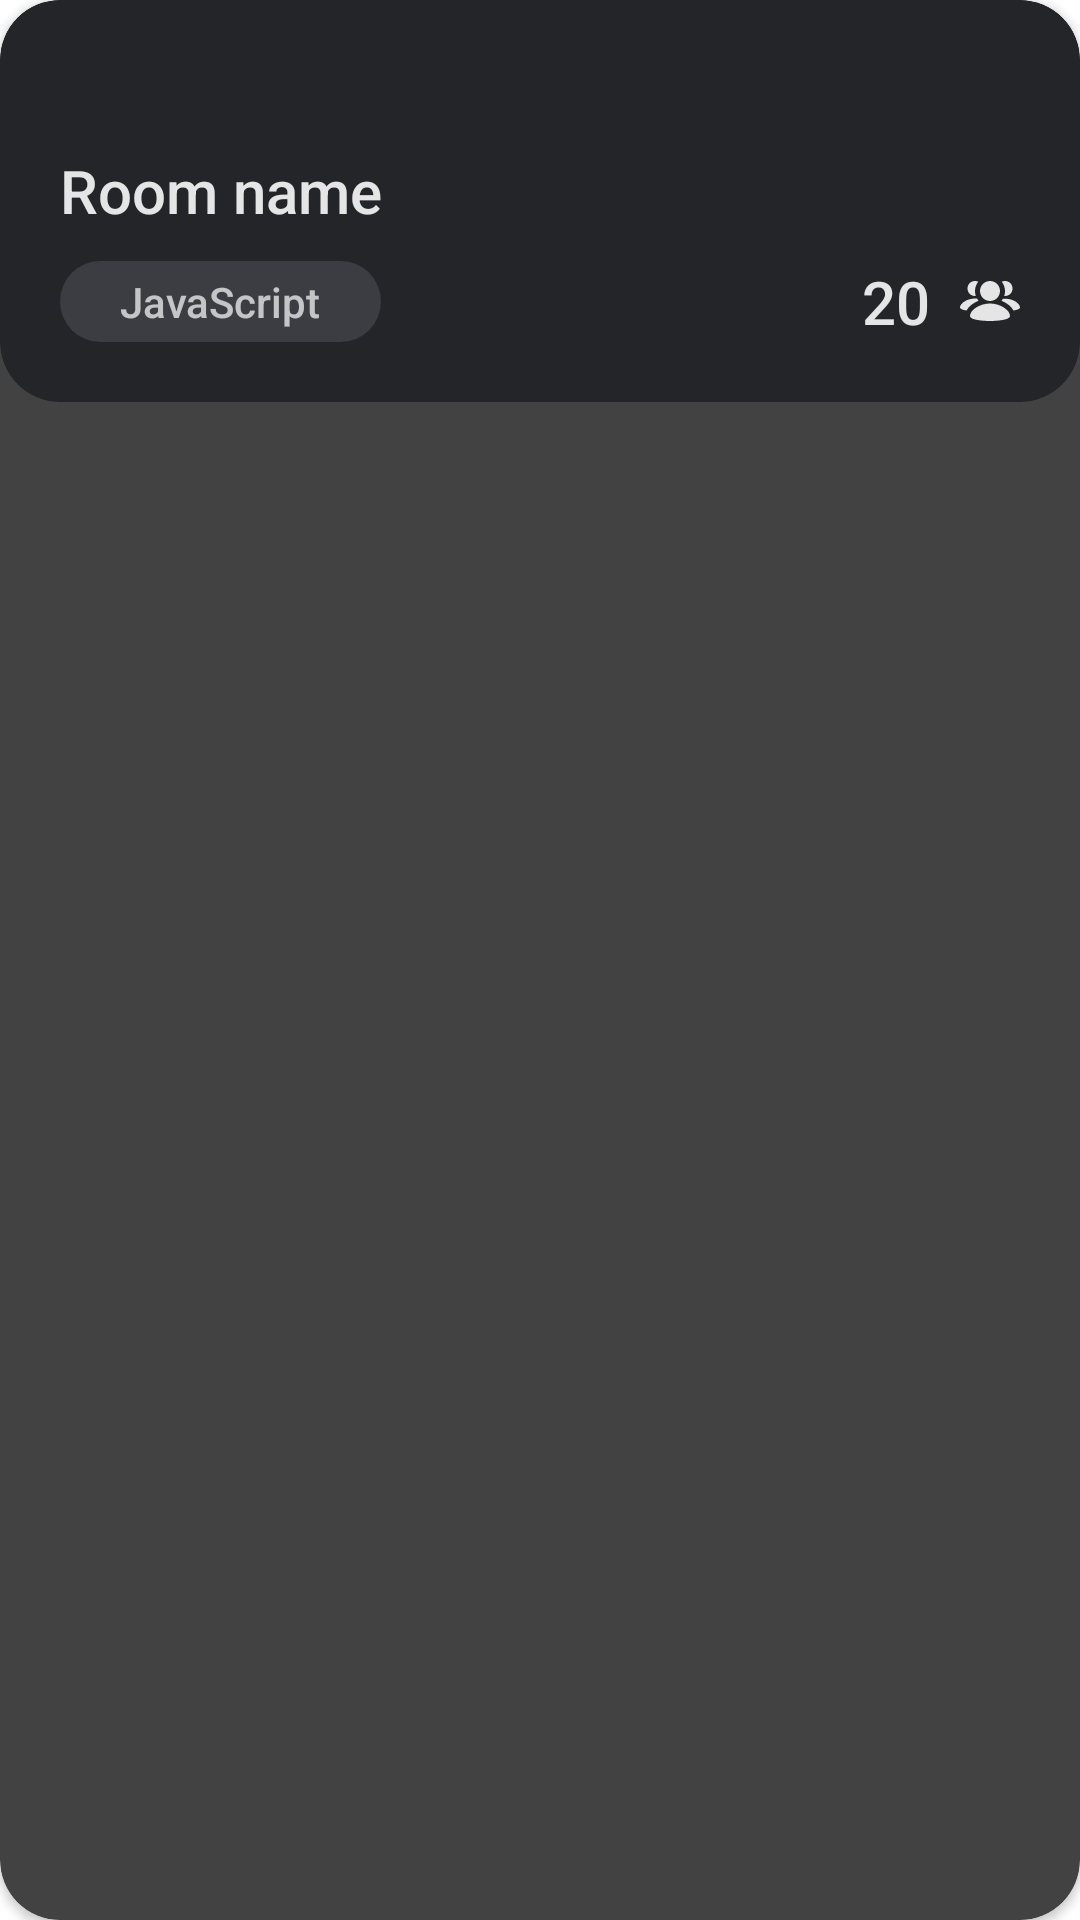

Produce the Android XML layout that renders to this screen, including the resource entries it uses.
<!-- AndroidManifest.xml: application theme Theme.Watchtogether.Fullscreen -->
<!-- res/layout/room_cardbox.xml -->
<?xml version="1.0" encoding="utf-8"?>
<androidx.cardview.widget.CardView xmlns:android="http://schemas.android.com/apk/res/android"
    xmlns:app="http://schemas.android.com/apk/res-auto"
    android:id="@+id/room_card"
    android:layout_width="match_parent"
    android:layout_height="wrap_content"
    android:layout_marginVertical="10dp"
    android:clipToOutline="true"
    app:cardCornerRadius="20dp">

    <LinearLayout
        android:layout_width="match_parent"
        android:layout_height="wrap_content"
        android:background="@drawable/cardbox"
        android:clipToOutline="true"
        android:orientation="vertical"
        android:paddingBottom="20dp">

        <androidx.cardview.widget.CardView
            android:layout_width="match_parent"
            android:layout_height="wrap_content"
            android:layout_margin="20dp"
            app:cardCornerRadius="10dp">

            <ImageView
                android:id="@+id/room_image"
                android:layout_width="match_parent"
                android:layout_height="wrap_content"
                android:adjustViewBounds="true"
                android:scaleType="centerCrop"
                android:src="@drawable/profile_4_3" />

        </androidx.cardview.widget.CardView>

        <TextView
            android:id="@+id/room_name"
            android:layout_width="match_parent"
            android:layout_height="wrap_content"
            android:layout_marginHorizontal="20dp"
            android:fontFamily="sans-serif-medium"
            android:paddingVertical="10dp"
            android:text="@string/room_name"
            android:textColor="@color/light_white"
            android:textSize="20sp" />

        <LinearLayout
            android:layout_width="match_parent"
            android:layout_height="wrap_content"
            android:layout_marginHorizontal="20dp"
            android:gravity="center_vertical"
            android:orientation="horizontal">

            <TextView
                android:id="@+id/room_category"
                android:layout_width="wrap_content"
                android:layout_height="wrap_content"
                android:background="@drawable/chip_bg"
                android:fontFamily="sans-serif-medium"
                android:paddingHorizontal="20dp"
                android:paddingVertical="4dp"
                android:text="@string/javascript" />

            <LinearLayout
                android:layout_width="wrap_content"
                android:layout_height="wrap_content"
                android:layout_weight="1" />

            <LinearLayout
                android:layout_width="wrap_content"
                android:layout_height="wrap_content"
                android:gravity="center_vertical"
                android:orientation="horizontal">

                <TextView
                    android:id="@+id/total_room_members"
                    android:layout_width="wrap_content"
                    android:layout_height="wrap_content"
                    android:layout_marginHorizontal="10dp"
                    android:fontFamily="sans-serif-medium"
                    android:text="@string/room_members_count"
                    android:textColor="@color/light_white"
                    android:textSize="20sp" />

                <ImageView
                    android:layout_width="20dp"
                    android:layout_height="20dp"
                    android:src="@drawable/ic_users" />
            </LinearLayout>

        </LinearLayout>
    </LinearLayout>
</androidx.cardview.widget.CardView>
<!-- resources referenced by this layout -->
<resources>
  <color name="light_white">#FFE5E5E5</color>
  <!-- drawable cardbox (drawable) -->
  <?xml version="1.0" encoding="utf-8"?>
  <shape xmlns:android="http://schemas.android.com/apk/res/android">
  <solid android:color="@color/gray" />
  <corners android:radius="20dp" />
  </shape>
  <!-- drawable chip_bg (drawable) -->
  <?xml version="1.0" encoding="utf-8"?>
  <shape xmlns:android="http://schemas.android.com/apk/res/android">
  <solid android:color="@color/light_gray_1" />
      <corners android:radius="50dp" />
  </shape>
  <!-- drawable ic_users (drawable) -->
  <vector xmlns:android="http://schemas.android.com/apk/res/android"
      android:width="1dp"
      android:height="1dp"
      android:viewportWidth="24"
      android:viewportHeight="24">
    <path
        android:pathData="M24,14.6c0,0.6 -1.2,1 -2.6,1.2c-0.9,-1.7 -2.7,-3 -4.8,-3.9c0.2,-0.3 0.4,-0.5 0.6,-0.8h0.8c3.1,-0.1 6,1.8 6,3.5M6.8,11L6,11c-3.1,0 -6,1.9 -6,3.6c0,0.6 1.2,1 2.6,1.2c0.9,-1.7 2.7,-3 4.8,-3.9zM12,12c2.2,0 4,-1.8 4,-4s-1.8,-4 -4,-4s-4,1.8 -4,4s1.8,4 4,4m0,1c-4.1,0 -8,2.6 -8,5c0,2 8,2 8,2s8,0 8,-2c0,-2.4 -3.9,-5 -8,-5m5.7,-3h0.3c1.7,0 3,-1.3 3,-3s-1.3,-3 -3,-3c-0.5,0 -0.9,0.1 -1.3,0.3c0.8,1 1.3,2.3 1.3,3.7c0,0.7 -0.1,1.4 -0.3,2M6,10h0.3C6.1,9.4 6,8.7 6,8c0,-1.4 0.5,-2.7 1.3,-3.7C6.9,4.1 6.5,4 6,4C4.3,4 3,5.3 3,7s1.3,3 3,3"
        android:fillColor="@color/light_white"/>
  </vector>
  <string name="javascript">JavaScript</string>
  <string name="room_members_count">20</string>
  <string name="room_name">Room name</string>
  <style name="Theme.Watchtogether.Fullscreen" parent="Theme.Watchtogether">
          <item name="android:actionBarStyle">@style/Widget.Theme.Watchtogether.ActionBar.Fullscreen
          </item>
          <item name="android:windowActionBarOverlay">true</item>
          <item name="android:windowBackground">@null</item>
      </style>
  <color name="gray">#FF242529</color>
  <color name="light_gray_1">#FF3B3D43</color>
  <style name="Theme.Watchtogether" parent="Base.Theme.Watchtogether" />
  <style name="Widget.Theme.Watchtogether.ActionBar.Fullscreen" parent="Widget.AppCompat.ActionBar">
          <item name="android:background">@color/black_overlay</item>
      </style>
  <style name="Base.Theme.Watchtogether" parent="Theme.AppCompat.NoActionBar">
          
          
      </style>
  <color name="black_overlay">#66000000</color>
</resources>
